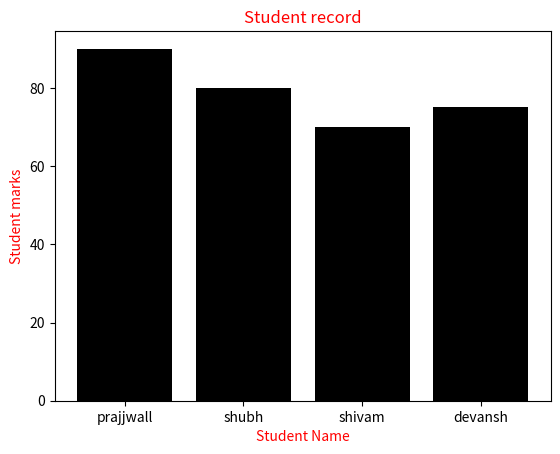

The matplotlib source for this figure:

import matplotlib.pyplot as plt
name=["prajjwall","shubh","shivam","devansh"]
marks=[90,80,70,75]
plt.bar(name,marks,color="black")
plt.title("Student record",color="red")
plt.xlabel("Student Name",color="red")
plt.ylabel("Student marks",color="red")
plt.show() 
